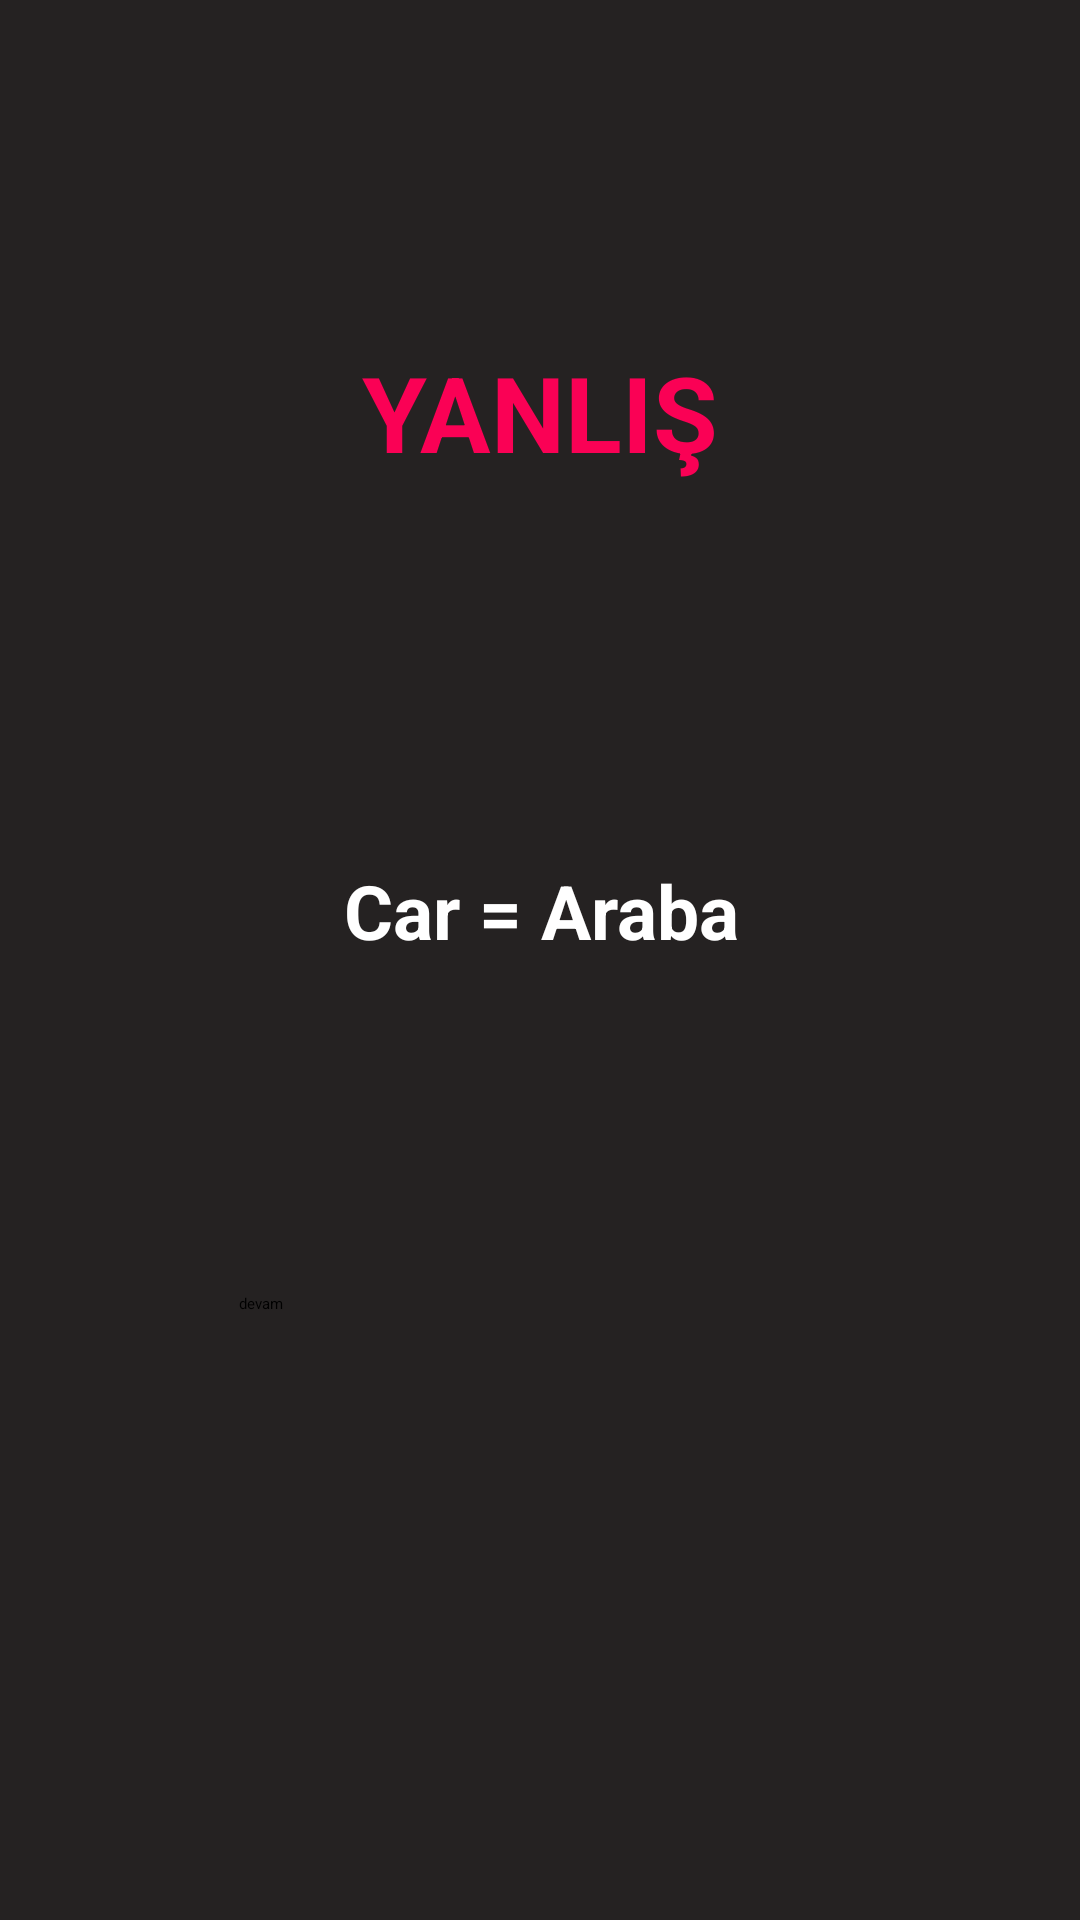

This screen was rendered from an Android layout file. Write that file and the resources it references.
<!-- AndroidManifest.xml: application theme Theme.VocabularyApp -->
<!-- res/layout/fragment_wrong.xml -->
<?xml version="1.0" encoding="utf-8"?>
<androidx.constraintlayout.widget.ConstraintLayout xmlns:android="http://schemas.android.com/apk/res/android"
    xmlns:app="http://schemas.android.com/apk/res-auto"
    xmlns:tools="http://schemas.android.com/tools"
    android:layout_width="match_parent"
    android:layout_height="match_parent"
    android:background="#252222"
    tools:context=".WrongFragment">


    <Button
        android:id="@+id/btnContinueCorrect"
        android:layout_width="201dp"
        android:layout_height="67dp"
        android:layout_marginBottom="221dp"
        android:text="devam"
        app:cornerRadius="20dp"
        app:layout_constraintBottom_toBottomOf="parent"
        app:layout_constraintEnd_toEndOf="parent"
        app:layout_constraintStart_toStartOf="parent"
        app:layout_constraintTop_toBottomOf="@+id/tvEnglishTurkish" />

    <TextView
        android:id="@+id/tvEnglishTurkish"
        android:layout_width="395dp"
        android:layout_height="113dp"
        android:layout_marginBottom="71dp"
        android:gravity="center"
        android:text="Car = Araba"
        android:textColor="#FFFFFF"
        android:textSize="25sp"
        android:textStyle="bold"
        app:layout_constraintBottom_toTopOf="@+id/btnContinueCorrect"
        app:layout_constraintEnd_toEndOf="parent"
        app:layout_constraintStart_toStartOf="parent"
        app:layout_constraintTop_toBottomOf="@+id/tvWrongAnswer" />

    <TextView
        android:id="@+id/tvWrongAnswer"
        android:layout_width="266dp"
        android:layout_height="51dp"
        android:layout_marginStart="72dp"
        android:layout_marginTop="191dp"
        android:layout_marginEnd="72dp"
        android:layout_marginBottom="84dp"
        android:gravity="center"
        android:text="YANLIŞ"
        android:textColor="#FA0155"
        android:textSize="35sp"
        android:textStyle="bold"
        app:layout_constraintBottom_toTopOf="@+id/tvEnglishTurkish"
        app:layout_constraintEnd_toEndOf="parent"
        app:layout_constraintStart_toStartOf="parent"
        app:layout_constraintTop_toTopOf="parent" />
</androidx.constraintlayout.widget.ConstraintLayout>
<!-- resources referenced by this layout -->
<resources>

</resources>
